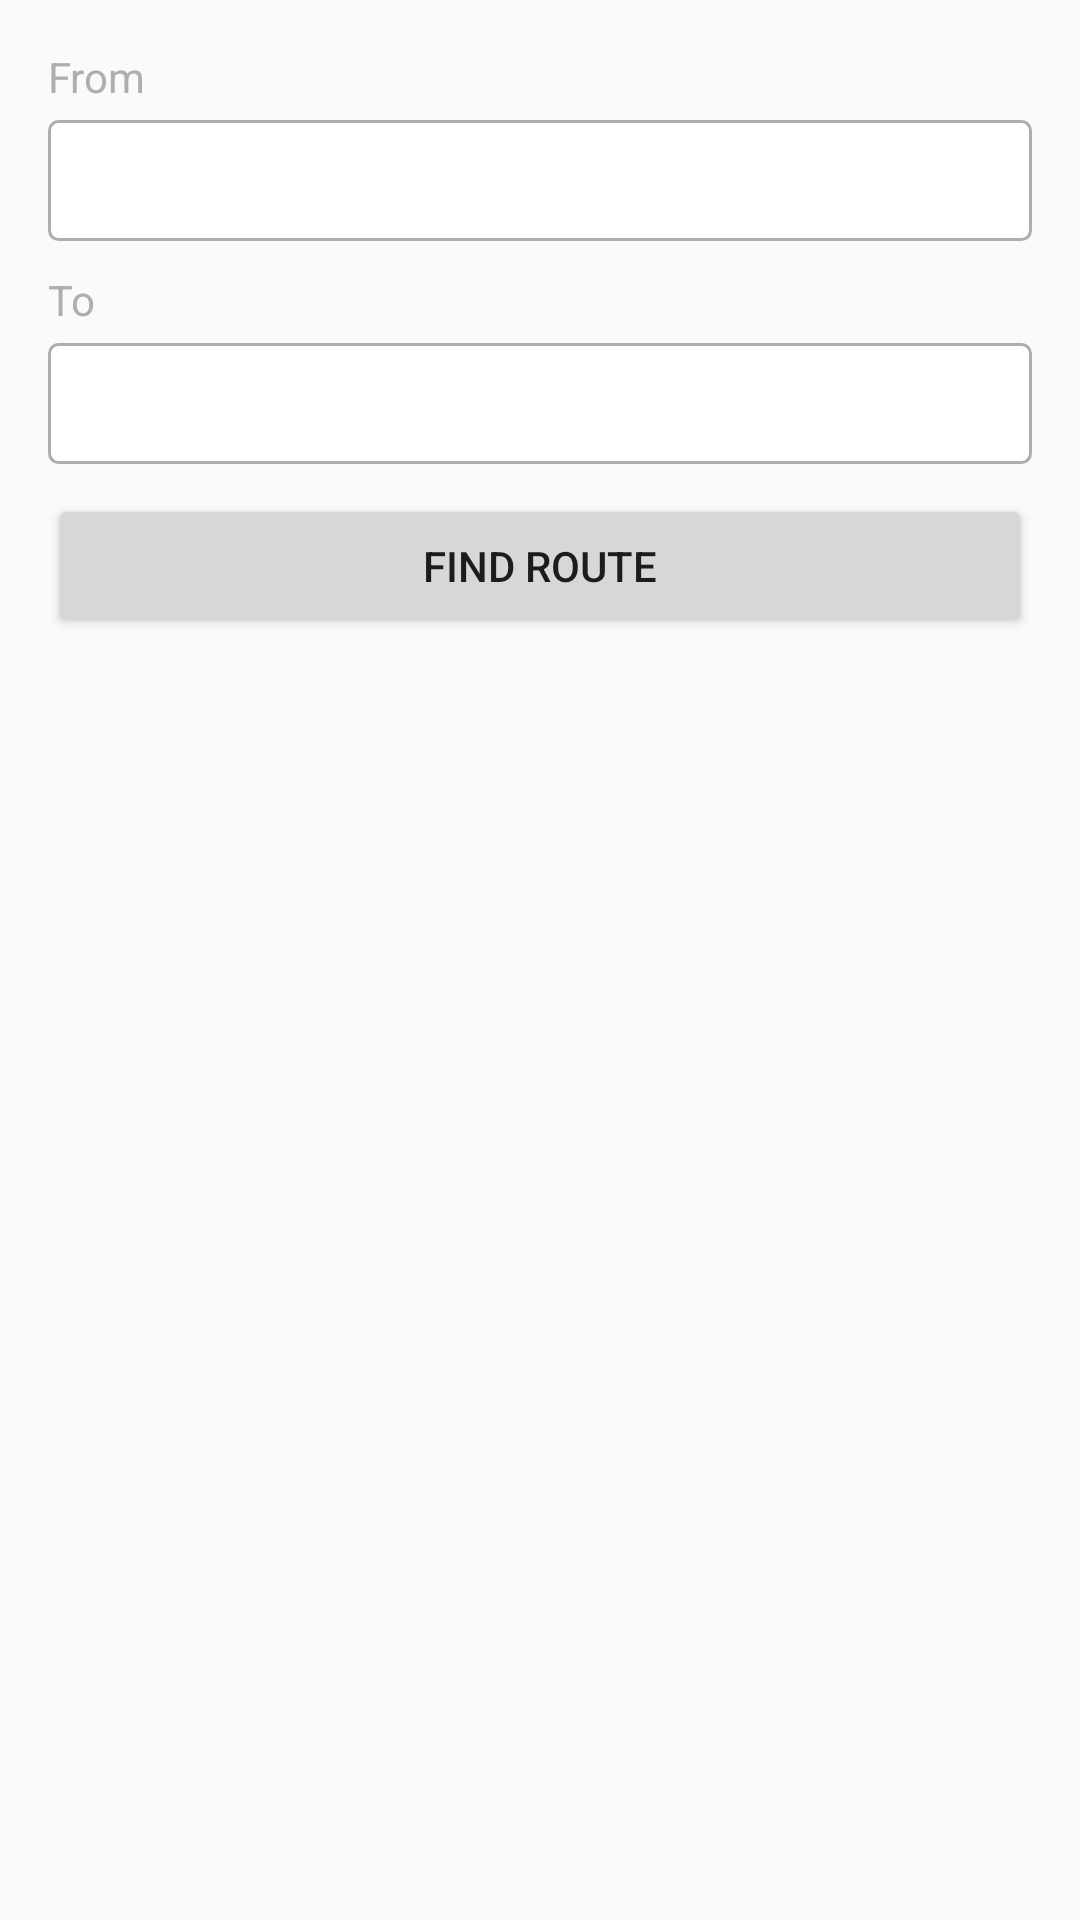

Android layout source for this screen:
<!-- AndroidManifest.xml: application theme AppTheme -->
<!-- res/layout/fragment_route.xml -->
<?xml version="1.0" encoding="utf-8"?>
<LinearLayout xmlns:android="http://schemas.android.com/apk/res/android"
    android:orientation="vertical" android:layout_width="match_parent"
    android:layout_height="match_parent">


    <ScrollView
        android:layout_width="match_parent"
        android:layout_height="wrap_content">

        <LinearLayout
            android:orientation="vertical"
            android:padding="@dimen/activity_horizontal_margin"
            android:layout_width="match_parent"
            android:layout_height="wrap_content">

            <TextView
                android:text="From"
                android:textSize="14sp"
                android:textColor="#AEADB2"
                android:layout_marginBottom="5dp"
                android:layout_width="match_parent"
                android:layout_height="wrap_content" />

            <EditText
                android:id="@+id/departEditText"
                android:layout_marginBottom="10dp"
                android:background="@drawable/bg_square"
                android:padding="8dp"
                android:inputType="text"
                android:focusable="false"
                android:layout_width="match_parent"
                android:layout_height="wrap_content" />

            <TextView
                android:text="To"
                android:textSize="14sp"
                android:textColor="#AEADB2"
                android:layout_marginBottom="5dp"
                android:layout_width="match_parent"
                android:layout_height="wrap_content" />

            <EditText
                android:id="@+id/destinationEditText"
                android:layout_marginBottom="10dp"
                android:background="@drawable/bg_square"
                android:padding="8dp"
                android:focusable="false"
                android:layout_width="match_parent"
                android:layout_height="wrap_content" />

            <Button
                android:text="Find Route"
                android:layout_width="match_parent"
                android:layout_height="wrap_content" />

        </LinearLayout>

    </ScrollView>


</LinearLayout>
<!-- resources referenced by this layout -->
<resources>
  <dimen name="activity_horizontal_margin">16dp</dimen>
  <!-- drawable bg_square (drawable) -->
  <?xml version="1.0" encoding="UTF-8"?>
  <shape xmlns:android="http://schemas.android.com/apk/res/android">
      <solid android:color="#ffffffff"/>
  
      <stroke android:width="1dp"
          android:color="#AEADB2"
          />
  
      <padding android:left="1dp"
          android:top="1dp"
          android:right="1dp"
          android:bottom="1dp"
          />
  
      <corners android:bottomRightRadius="3dp" android:bottomLeftRadius="3dp"
          android:topLeftRadius="3dp" android:topRightRadius="3dp"/>
  </shape>
  <style name="AppTheme" parent="Theme.AppCompat.Light.DarkActionBar">
          
          <item name="colorPrimary">@color/colorPrimary</item>
          <item name="colorPrimaryDark">@color/colorPrimaryDark</item>
          <item name="colorAccent">#AFAEB3</item>
          <item name="windowActionBar">false</item>
          <item name="windowNoTitle">true</item>
      </style>
  <color name="colorPrimary">#39CE7B</color>
  <color name="colorPrimaryDark">#39CE7B</color>
</resources>
